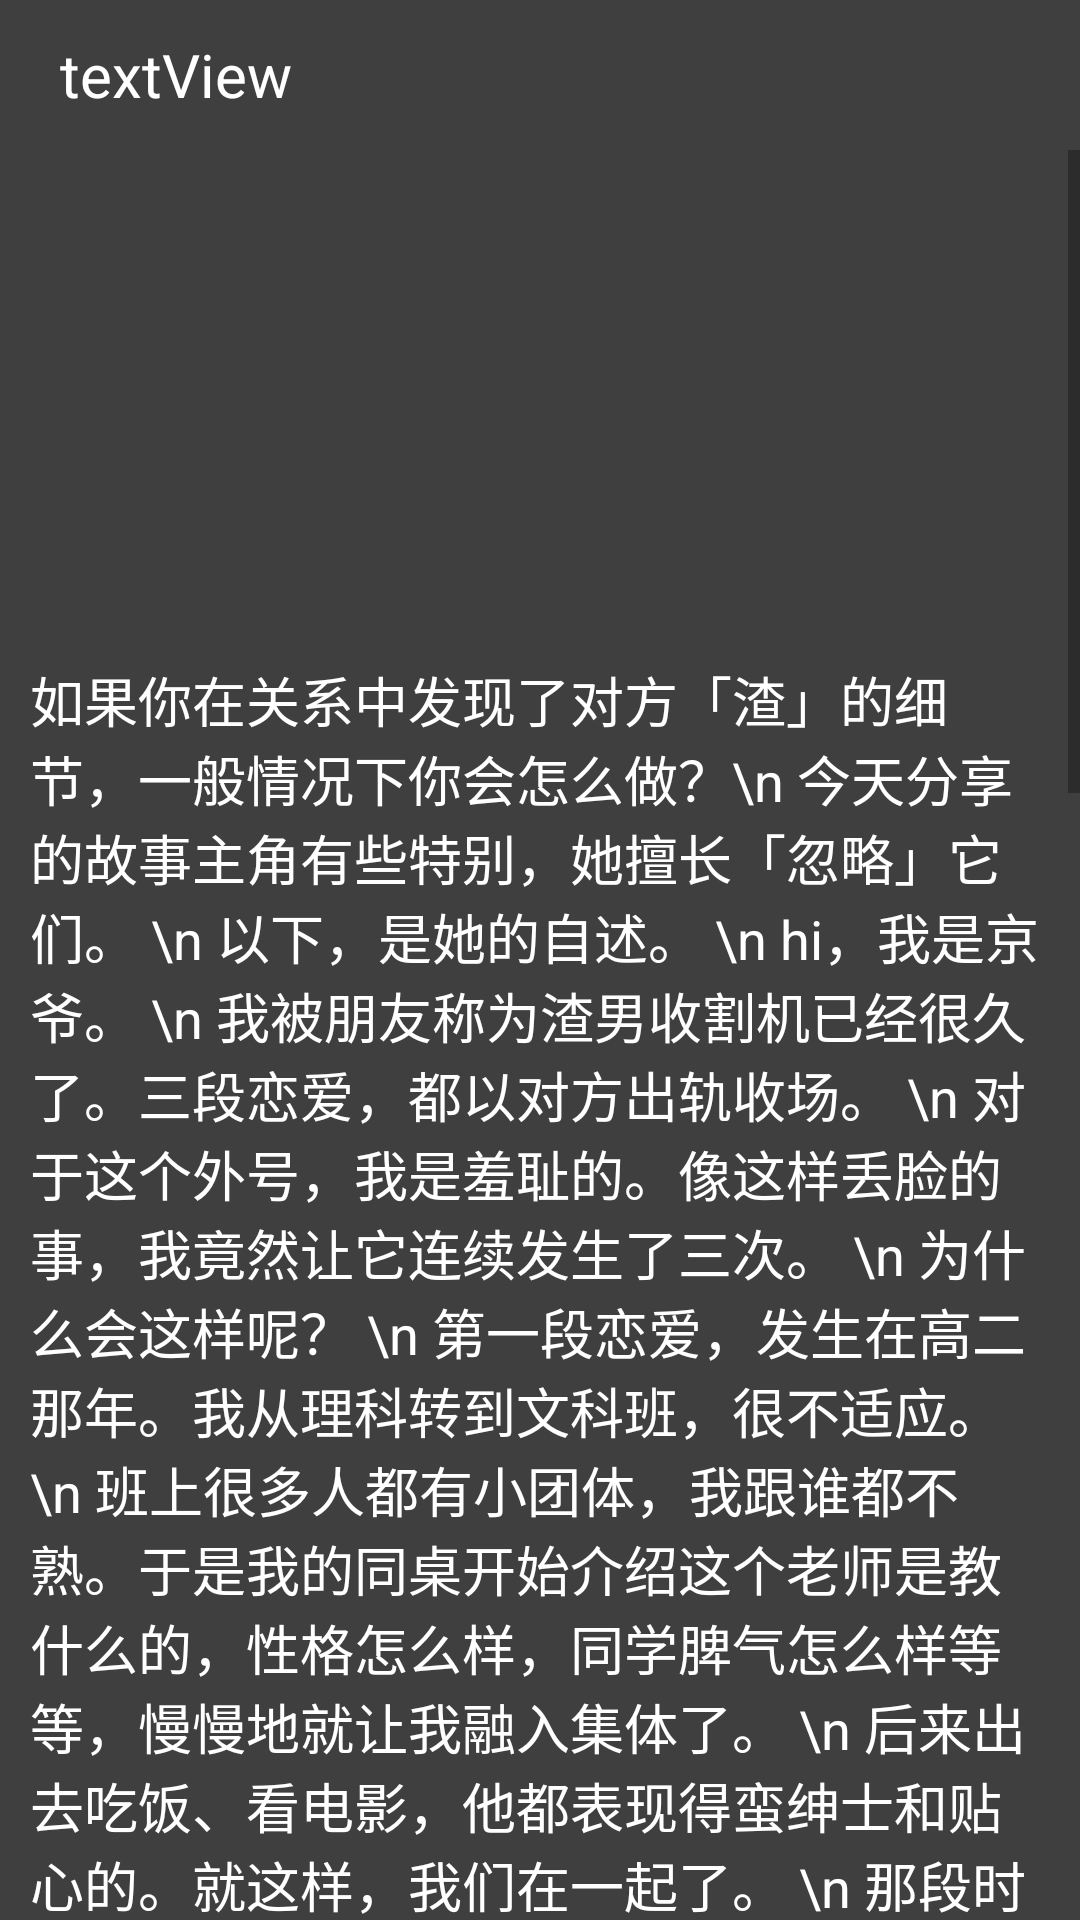

Write the Android layout XML for this screen, with the resource values it uses.
<!-- AndroidManifest.xml: application theme MyAppTheme -->
<!-- res/layout/activity_preview.xml -->
<?xml version="1.0" encoding="utf-8"?>
<RelativeLayout xmlns:android="http://schemas.android.com/apk/res/android"
    xmlns:app="http://schemas.android.com/apk/res-auto"
    xmlns:tools="http://schemas.android.com/tools"
    android:layout_width="match_parent"
    android:layout_height="match_parent"
    android:background="#3F3F3F"
    tools:context=".ui.activity.PreviewActivity">

    <include
        android:id="@+id/toolbar"
        layout="@layout/layout_toolbar" />

    <ScrollView
        android:layout_below="@+id/toolbar"
        android:layout_width="match_parent"
        android:layout_height="match_parent">

        <LinearLayout
            android:layout_width="match_parent"
            android:layout_height="wrap_content"
            android:layout_margin="5dp"
            android:orientation="vertical">

            <ImageView
                android:id="@+id/image"
                android:layout_width="match_parent"
                android:layout_height="160dp"
                android:layout_gravity="center"
                android:scaleType="fitXY" />

            <TextView
                android:layout_width="match_parent"
                android:layout_height="wrap_content"
                android:layout_margin="5dp"
                android:text="如果你在关系中发现了对方「渣」的细节，一般情况下你会怎么做？\n
今天分享的故事主角有些特别，她擅长「忽略」它们。
\n
以下，是她的自述。
\n
hi，我是京爷。
\n
我被朋友称为渣男收割机已经很久了。三段恋爱，都以对方出轨收场。
\n
对于这个外号，我是羞耻的。像这样丢脸的事，我竟然让它连续发生了三次。
\n
为什么会这样呢？
\n
第一段恋爱，发生在高二那年。我从理科转到文科班，很不适应。
\n
班上很多人都有小团体，我跟谁都不熟。于是我的同桌开始介绍这个老师是教什么的，性格怎么样，同学脾气怎么样等等，慢慢地就让我融入集体了。
\n
后来出去吃饭、看电影，他都表现得蛮绅士和贴心的。就这样，我们在一起了。
\n
那段时间，我喜欢拿他的手机玩消消乐。指纹解锁什么的，也从不避讳。
\n
转折点发生的那天，他突然不让我碰手机了。他说：「手机内存不够，我把消消乐卸载了。」
\n
也是从那天起，他发微信都喜欢轻轻地往内倾斜 10 度。
\n
结局待会再说。
\n
第二段恋爱，对象是我的青梅竹马。
\n
我们是异地恋，一年见不到 10 次面，每次我回老家，只要我出门，不管他在做什么，都会坚持开车接送，对来我家的不同路线烂熟于心，预计多久到，做到分毫不差。
\n
每次见面他都会牢牢牵住我，好像害怕松开手我就会消失不见。
\n
在一起时，我常被这些细节触动。
\n
记得后来我要过 20 岁生日，他说恋爱两年了，他要给我准备一份大礼，说要弥补我从 1 岁到 20 岁的生日礼物。我就一直期待一直期待。
\n
后来，我突然收到一箱零食。我问，这是我的生日礼物吗。他说对，还有还有。
\n
后来又多寄了一箱名创优品。
\n
我仔细数数，的确有 20 件。所以，是给每一岁的我送了一包团购的零食吗？
\n
问起这份礼物，他才说：「对不起我最近很忙，等我考上之后，再弥补你。」
\n
我说好，就等等看吧。结果等来的却是，我不小心看到他那段时间每天双排，对象都是同一个女生。
\n
关于分手的方式，我等等再说。
\n
人们总说事不过三。
\n
第三段恋爱，发生在我确诊情绪病的时候。那个男生能安抚我的情绪。更重要的是，兴趣爱好完全一致。我们因为滑板认识，滑板、潜水、冲浪、滑雪，干什么都带着我去。
\n
还记得第一次跟他看电影，是《地球最后的夜晚》。传说中的 2019 跨年之吻。11 点 57 分了，他忽然转过头来，望着我的眼睛，将电影里那一段台词念出来了：
\n
用刀尖入水
\n
用显微镜看雪
\n
即便反复如此
\n
还是想问一问
\n
你数过天上的星星吗
\n
它们和小鸟一样
\n
总在我胸口跳伞"
                android:textColor="#FFF"
                android:textSize="18dp" />
        </LinearLayout>


    </ScrollView>


</RelativeLayout>
<!-- res/layout/layout_toolbar.xml (included above) -->
<?xml version="1.0" encoding="utf-8"?>
<RelativeLayout xmlns:android="http://schemas.android.com/apk/res/android"
    android:id="@+id/toolbar"
    xmlns:tools="http://schemas.android.com/tools"
    android:layout_width="match_parent"
    android:layout_height="wrap_content"
    android:background="#3F3F3F">

    <RelativeLayout
        android:layout_width="match_parent"
        android:layout_height="50dp">

        <TextView
            android:id="@+id/toolbar_title"
            android:textSize="20sp"
            tools:text="textView"
            android:textColor="#FFF"
            android:layout_marginLeft="20dp"
            android:gravity="center_vertical"
            android:layout_width="wrap_content"
            android:layout_height="match_parent"/>

        <ImageView
            android:id="@+id/toolbar_flash"
            android:layout_toLeftOf="@+id/toolbar_meau"
            android:layout_marginRight="20dp"
            android:layout_width="20dp"
            android:src="@mipmap/flash"
            android:visibility="gone"
            android:layout_height="wrap_content"/>

        <ImageView
            android:id="@+id/toolbar_meau"
            android:layout_alignParentRight="true"
            android:layout_marginRight="20dp"
            android:layout_centerInParent="true"
            android:src="@mipmap/meau"
            android:layout_width="35dp"
            android:visibility="gone"
            android:layout_height="match_parent"/>
    </RelativeLayout>

</RelativeLayout>
<!-- resources referenced by this layout -->
<resources>
  <style name="MyAppTheme" parent="Theme.AppCompat.Light.NoActionBar">
          <item name="android:windowTranslucentStatus" tools:targetApi="kitkat">true</item>
          <item name="android:windowDrawsSystemBarBackgrounds" tools:targetApi="lollipop">true</item>
          <item name="android:windowBackground">@color/colorWhite</item>
      </style>
  <color name="colorWhite">#FFFFFF</color>
</resources>
